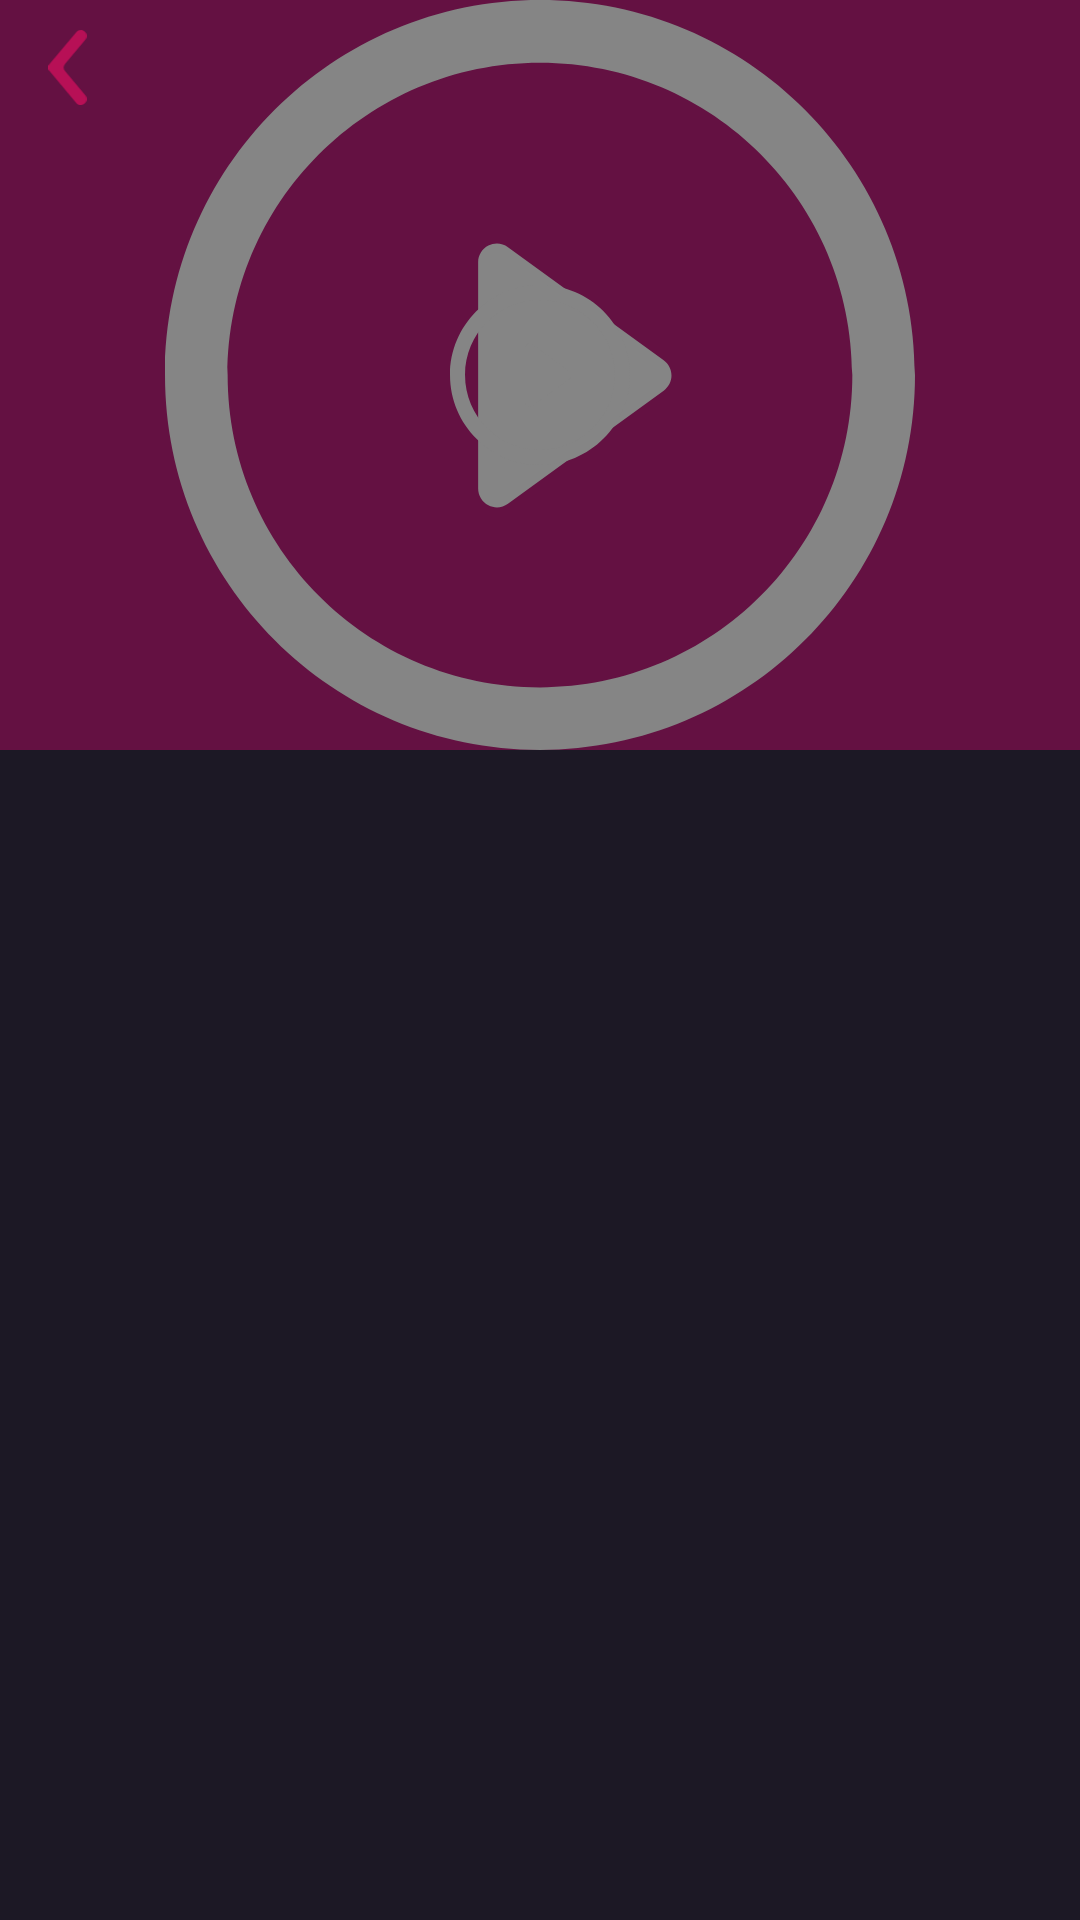

Layout XML and referenced resources for this Android screen:
<!-- AndroidManifest.xml: application theme Theme.PruebaAndroidManuel -->
<!-- res/layout/activity_pelicula_detail.xml -->
<?xml version="1.0" encoding="utf-8"?>
<androidx.constraintlayout.widget.ConstraintLayout xmlns:android="http://schemas.android.com/apk/res/android"
    xmlns:app="http://schemas.android.com/apk/res-auto"
    xmlns:tools="http://schemas.android.com/tools"
    android:layout_width="match_parent"
    android:layout_height="match_parent"
    android:background="@color/background"
    tools:context=".ui.view.PeliculaDetailActivity">

    <FrameLayout
        android:id="@+id/frameLayout"
        android:layout_width="0dp"
        android:layout_height="250dp"
        android:background="@color/granate"
        app:layout_constraintBottom_toBottomOf="parent"
        app:layout_constraintEnd_toEndOf="parent"
        app:layout_constraintStart_toStartOf="parent"
        app:layout_constraintTop_toTopOf="parent"
        app:layout_constraintVertical_bias="0">

        <ImageView
            android:id="@+id/caratula"
            android:layout_width="match_parent"
            android:layout_height="match_parent"
            android:layout_gravity="center"

            android:src="@drawable/ic_play_button"
            tools:visibility="invisible" />


        <ImageView
            android:layout_width="60dp"
            android:layout_height="60dp"
            android:layout_gravity="center"
            android:src="@drawable/ic_play_button"
            tools:visibility="visible" />

    </FrameLayout>

    <ImageView
        android:id="@+id/back"
        android:layout_width="25dp"
        android:layout_height="25dp"
        android:layout_margin="10dp"
        android:src="@drawable/ic_flecha"
        app:layout_constraintStart_toStartOf="parent"
        app:layout_constraintTop_toTopOf="parent" />

    <TextView
        android:id="@+id/titulo"
        android:layout_width="wrap_content"
        android:layout_height="wrap_content"
        android:layout_margin="10dp"
        android:textColor="@color/texto"
        android:textSize="25sp"
        android:textStyle="bold"
        app:layout_constraintStart_toStartOf="parent"
        app:layout_constraintTop_toBottomOf="@+id/frameLayout"
        tools:text="Titulo" />

    <TextView
        android:id="@+id/seccion"
        android:layout_width="wrap_content"
        android:layout_height="wrap_content"
        android:layout_margin="20dp"
        android:textColor="@color/texto"
        app:layout_constraintStart_toStartOf="parent"
        app:layout_constraintTop_toBottomOf="@+id/titulo"
        tools:text="seccion" />

    <TextView
        android:id="@+id/votes"
        android:layout_width="wrap_content"
        android:layout_height="wrap_content"
        android:layout_margin="20dp"
        android:textColor="@color/texto"
        app:layout_constraintStart_toStartOf="parent"
        app:layout_constraintTop_toBottomOf="@+id/seccion"
        tools:text="Votos" />

    <TextView
        android:id="@+id/TotalVotos"
        android:layout_width="wrap_content"
        android:layout_height="wrap_content"
        android:layout_margin="20dp"
        android:textColor="@color/texto"
        app:layout_constraintStart_toStartOf="parent"
        app:layout_constraintTop_toBottomOf="@+id/votes"
        tools:text="Total votos" />


    <TextView
        android:id="@+id/duracion"
        android:layout_width="wrap_content"
        android:layout_height="wrap_content"
        android:layout_margin="10dp"
        android:textColor="@color/texto"
        android:textSize="25sp"
        android:textStyle="bold"
        app:layout_constraintEnd_toEndOf="parent"
        app:layout_constraintTop_toBottomOf="@+id/frameLayout"
        tools:text="Duracion" />


</androidx.constraintlayout.widget.ConstraintLayout>
<!-- resources referenced by this layout -->
<resources>
  <color name="background">#1c1825</color>
  <color name="granate">#641142</color>
  <color name="texto">#fffdfd</color>
  <!-- drawable ic_flecha (drawable) -->
  <vector xmlns:android="http://schemas.android.com/apk/res/android"
      android:width="116.77dp"
      android:height="228.08dp"
      android:viewportWidth="116.77"
      android:viewportHeight="228.08">
    <path
        android:pathData="M51.43,102.42l61.11,-72.7a18.08,18.08 0,0 0,4.23 -11.62h0c0,-16.86 -21,-24.53 -31.88,-11.62L4.24,102.42a18.05,18.05 0,0 0,0 23.24l80.65,96c10.84,12.9 31.88,5.23 31.88,-11.63h0a18.1,18.1 0,0 0,-4.23 -11.62l-61.11,-72.7A18.05,18.05 0,0 1,51.43 102.42Z"
        android:fillColor="#b71056"/>
  </vector>
  <!-- drawable ic_play_button (drawable) -->
  <vector xmlns:android="http://schemas.android.com/apk/res/android"
      android:width="30.051dp"
      android:height="30.051dp"
      android:viewportWidth="30.051"
      android:viewportHeight="30.051">
    <path
        android:fillColor="#858585"
        android:pathData="M19.982,14.438l-6.24,-4.536c-0.229,-0.166 -0.533,-0.191 -0.784,-0.062c-0.253,0.128 -0.411,0.388 -0.411,0.669v9.069c0,0.284 0.158,0.543 0.411,0.671c0.107,0.054 0.224,0.081 0.342,0.081c0.154,0 0.31,-0.049 0.442,-0.146l6.24,-4.532c0.197,-0.145 0.312,-0.369 0.312,-0.607C20.295,14.803 20.177,14.58 19.982,14.438z"/>
    <path
        android:fillColor="#858585"
        android:pathData="M15.026,0.002C6.726,0.002 0,6.728 0,15.028c0,8.297 6.726,15.021 15.026,15.021c8.298,0 15.025,-6.725 15.025,-15.021C30.052,6.728 23.324,0.002 15.026,0.002zM15.026,27.542c-6.912,0 -12.516,-5.601 -12.516,-12.514c0,-6.91 5.604,-12.518 12.516,-12.518c6.911,0 12.514,5.607 12.514,12.518C27.541,21.941 21.937,27.542 15.026,27.542z"/>
  </vector>
  <style name="Theme.PruebaAndroidManuel" parent="Theme.MaterialComponents.DayNight.DarkActionBar">
          
          <item name="colorPrimary">@color/primary</item>
          <item name="colorPrimaryVariant">@color/primarylight</item>
          <item name="colorOnPrimary">@color/primarydark</item>
          
          <item name="colorSecondary">@color/secondary</item>
          <item name="colorSecondaryVariant">@color/secondaryLight</item>
          <item name="colorOnSecondary">@color/secondarydark</item>
          
          <item name="android:statusBarColor" tools:targetApi="l">?attr/colorPrimaryVariant</item>
          
      </style>
  <color name="primary">#641142</color>
  <color name="primarylight">#1c1825</color>
  <color name="primarydark">#85211b</color>
  <color name="secondary">#7a1c4b</color>
  <color name="secondaryLight">#ac4c77</color>
  <color name="secondarydark">#4a0023</color>
</resources>
